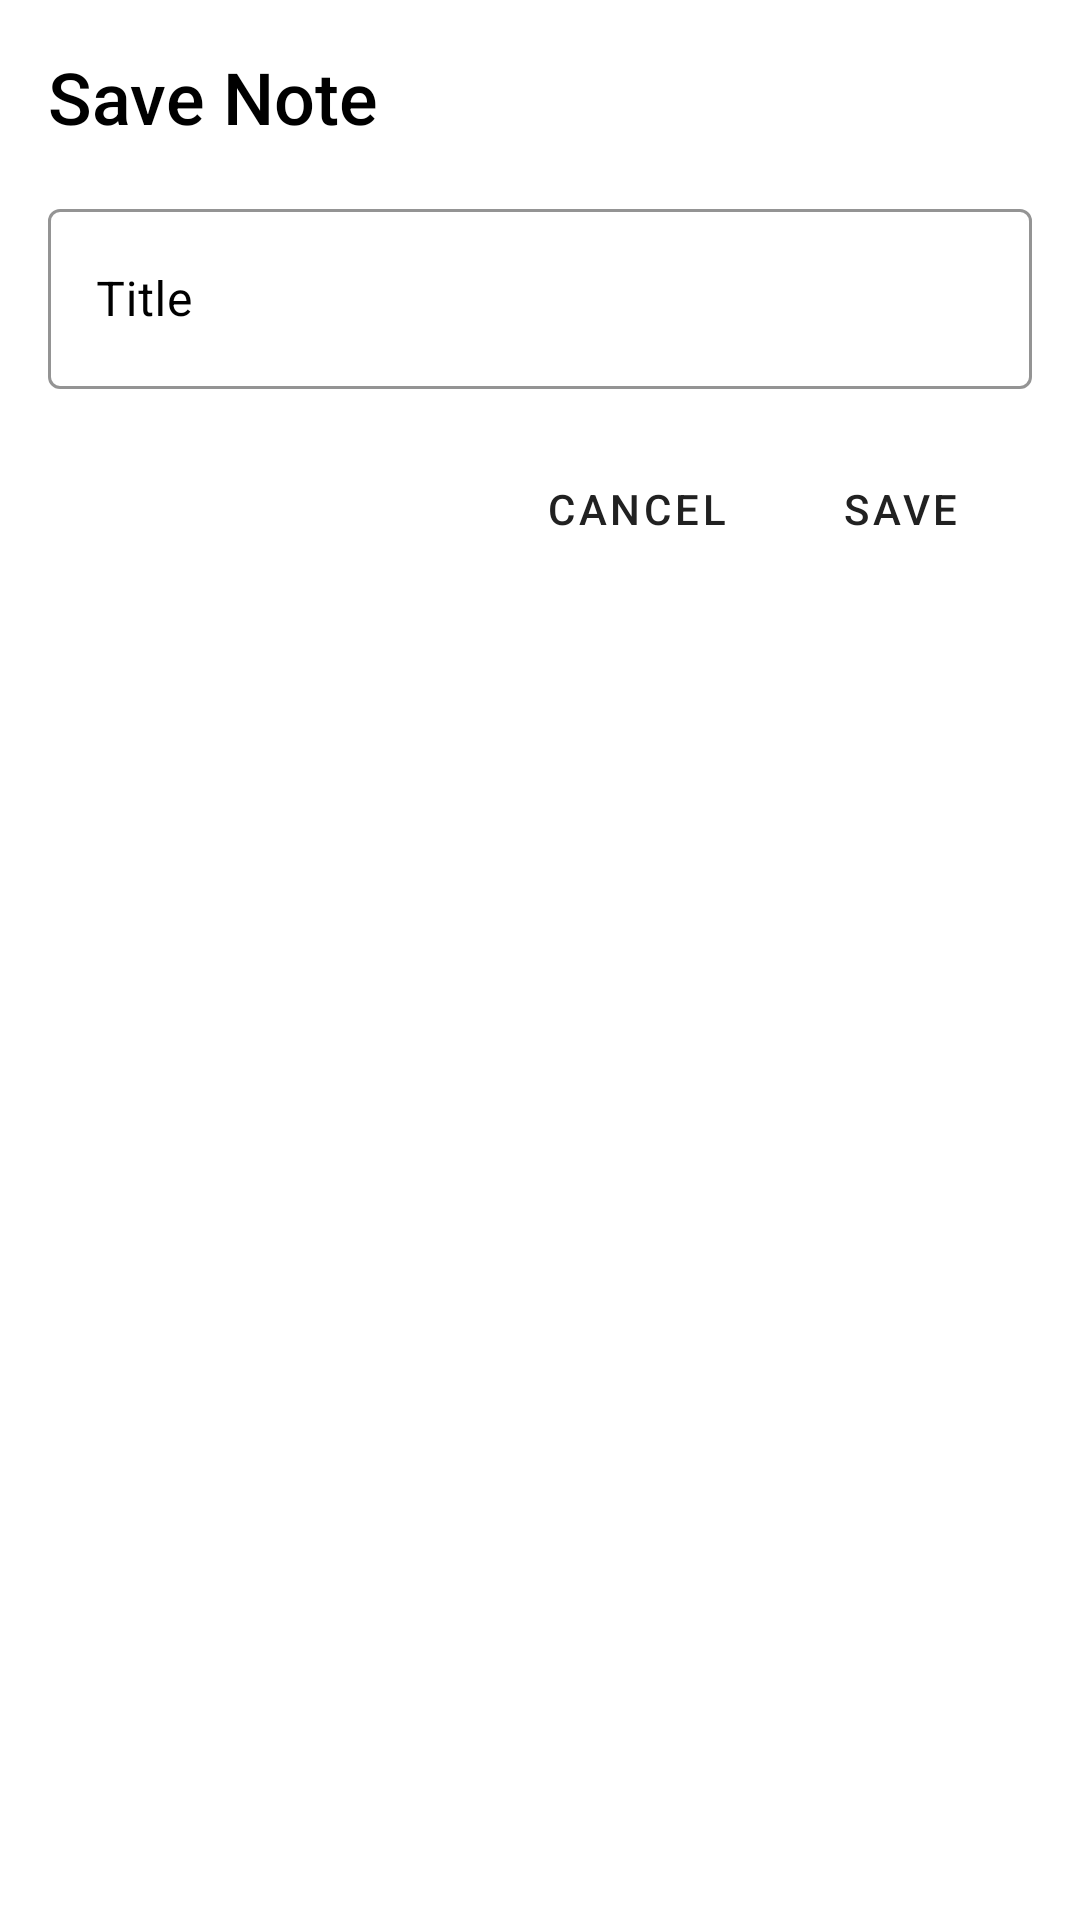

Reconstruct the res/layout file that produces this screen, plus the resources it refers to.
<!-- AndroidManifest.xml: application theme Theme.InkTestApp -->
<!-- res/layout/save_note_layout.xml -->
<?xml version="1.0" encoding="utf-8"?>
<LinearLayout xmlns:android="http://schemas.android.com/apk/res/android"
    xmlns:app="http://schemas.android.com/apk/res-auto"
    android:layout_width="match_parent"
    android:layout_height="wrap_content"
    android:layout_margin="24dp"
    android:orientation="vertical"
    android:padding="16dp"
    android:paddingTop="24dp">

    <TextView
        android:layout_width="wrap_content"
        android:layout_height="wrap_content"
        android:layout_marginBottom="16dp"
        android:fontFamily="sans-serif-medium"
        android:text="Save Note"
        android:textColor="@color/black"
        android:textSize="24sp" />

    <com.google.android.material.textfield.TextInputLayout
        style="@style/Widget.MaterialComponents.TextInputLayout.OutlinedBox"
        android:layout_width="match_parent"
        android:layout_height="wrap_content"
        android:hint="Title"
        android:textColorHint="@color/black"
        app:boxStrokeColor="@color/black"
        app:hintTextColor="@color/black">

        <com.google.android.material.textfield.TextInputEditText
            android:id="@+id/et_save_note"
            android:layout_width="match_parent"
            android:layout_height="60dp"
            android:inputType="text"
            android:textColor="@color/black" />

    </com.google.android.material.textfield.TextInputLayout>

    <LinearLayout
        android:layout_width="wrap_content"
        android:layout_height="wrap_content"
        android:layout_gravity="end"
        android:layout_marginTop="16dp"
        android:orientation="horizontal">

        <com.google.android.material.button.MaterialButton
            android:id="@+id/btn_save_note_cancel"
            style="@style/Widget.MaterialComponents.Button.TextButton"
            android:layout_width="wrap_content"
            android:layout_height="wrap_content"
            android:layout_gravity="end"
            android:text="Cancel" />

        <com.google.android.material.button.MaterialButton
            android:id="@+id/btn_save_note"
            style="@style/Widget.MaterialComponents.Button.TextButton"
            android:layout_width="wrap_content"
            android:layout_height="wrap_content"
            android:layout_gravity="end"
            android:text="Save" />

    </LinearLayout>

</LinearLayout>
<!-- resources referenced by this layout -->
<resources>
  <style name="Theme.InkTestApp" parent="Theme.MaterialComponents.Light.DarkActionBar" />
  <!-- not gathered from this repository: default colours our renderer supplied (Android Studio template values) -->
  <color name="black">#FF000000</color>
</resources>
